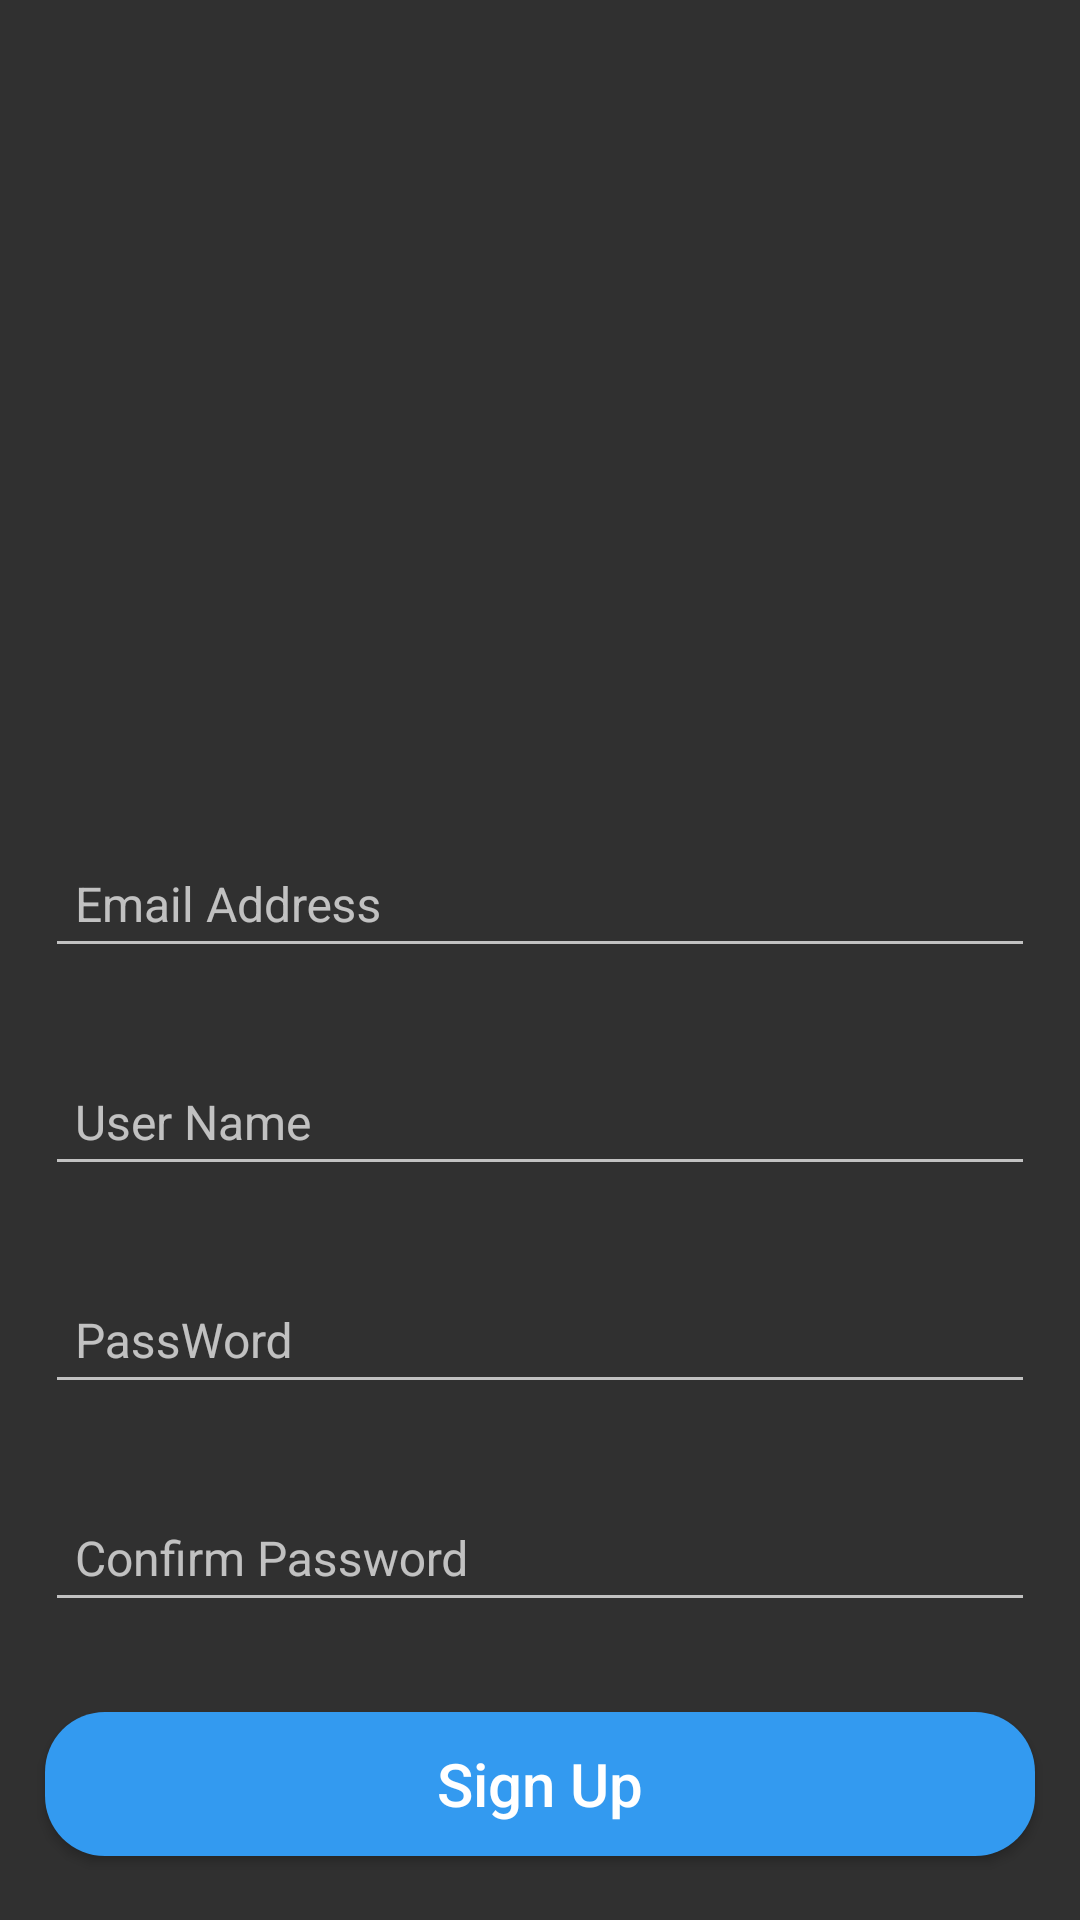

Here is an Android app screen rendered from its layout file. Give the layout XML and the strings, colors and styles it references.
<!-- AndroidManifest.xml: application theme Theme.Design.NoActionBar -->
<!-- res/layout/activity_sign_up.xml -->
<?xml version="1.0" encoding="utf-8"?>
<androidx.constraintlayout.widget.ConstraintLayout xmlns:android="http://schemas.android.com/apk/res/android"
    xmlns:app="http://schemas.android.com/apk/res-auto"
    xmlns:tools="http://schemas.android.com/tools"
    android:layout_width="match_parent"
    android:layout_height="match_parent"
    tools:context=".Account.SignUpActivity">

    <ImageView
        android:id="@+id/imageView2"
        android:layout_width="200dp"
        android:layout_height="200dp"
        android:layout_marginTop="50dp"
        app:layout_constraintEnd_toEndOf="parent"
        app:layout_constraintHorizontal_bias="0.497"
        app:layout_constraintStart_toStartOf="parent"
        app:layout_constraintTop_toTopOf="parent"
        app:srcCompat="@drawable/logo" />

    <com.google.android.material.textfield.TextInputLayout
        android:id="@+id/textInputLayout"
        android:layout_width="0dp"
        android:layout_height="wrap_content"
        android:layout_marginLeft="15dp"
        android:layout_marginRight="15dp"
        android:layout_marginTop="20dp"
        app:layout_constraintEnd_toEndOf="parent"
        app:layout_constraintStart_toStartOf="parent"
        app:layout_constraintTop_toBottomOf="@+id/imageView2">

        <EditText
            android:id="@+id/txtEmailSignUp"
            android:layout_width="match_parent"
            android:layout_height="wrap_content"
            android:textSize="16dp"
            android:padding="10dp"
            android:hint="Email Address"
            android:inputType="textEmailAddress"/>

    </com.google.android.material.textfield.TextInputLayout>
    <com.google.android.material.textfield.TextInputLayout
        android:id="@+id/textInputLayout1"
        android:layout_width="0dp"
        android:layout_height="wrap_content"
        android:layout_marginTop="20dp"
        app:layout_constraintEnd_toEndOf="@+id/textInputLayout"
        app:layout_constraintStart_toStartOf="@+id/textInputLayout"
        app:layout_constraintTop_toBottomOf="@+id/textInputLayout">

        <EditText
            android:id="@+id/txtUserSignUp"
            android:layout_width="match_parent"
            android:layout_height="wrap_content"
            android:textSize="16dp"
            android:padding="10dp"
            android:hint="User Name" />
    </com.google.android.material.textfield.TextInputLayout>
    <com.google.android.material.textfield.TextInputLayout
        android:id="@+id/textInputLayout2"
        android:layout_width="0dp"
        android:layout_height="wrap_content"
        android:layout_marginTop="20dp"
        app:layout_constraintEnd_toEndOf="@+id/textInputLayout1"
        app:layout_constraintStart_toStartOf="@+id/textInputLayout1"
        app:layout_constraintTop_toBottomOf="@+id/textInputLayout1">

        <EditText
            android:id="@+id/txtPassWordSignUp"
            android:layout_width="match_parent"
            android:layout_height="wrap_content"
            android:inputType="textPassword"
            android:textSize="16dp"
            android:padding="10dp"
            android:hint="PassWord" />
    </com.google.android.material.textfield.TextInputLayout>
    <com.google.android.material.textfield.TextInputLayout
        android:id="@+id/textInputLayout3"
        android:layout_width="0dp"
        android:layout_height="wrap_content"
        android:layout_marginTop="20dp"
        app:layout_constraintEnd_toEndOf="@+id/textInputLayout2"
        app:layout_constraintStart_toStartOf="@+id/textInputLayout2"
        app:layout_constraintTop_toBottomOf="@+id/textInputLayout2">

        <EditText
            android:id="@+id/txtConfirmPassWordSignUp"
            android:layout_width="match_parent"
            android:layout_height="wrap_content"
            android:inputType="textPassword"
            android:textSize="16dp"
            android:padding="10dp"
            android:hint="Confirm Password" />
    </com.google.android.material.textfield.TextInputLayout>

    <Button
        android:id="@+id/btnSignUp"
        android:layout_width="0dp"
        android:layout_height="wrap_content"
        android:layout_marginTop="30dp"
        android:background="@drawable/bg_button"
        android:text="Sign Up"
        android:textAllCaps="false"
        android:textColor="@color/white"
        android:textSize="20sp"
        app:layout_constraintEnd_toEndOf="@+id/textInputLayout3"
        app:layout_constraintStart_toStartOf="@+id/textInputLayout3"
        app:layout_constraintTop_toBottomOf="@+id/textInputLayout3" />

    <TextView
        android:id="@+id/txtHaveaAcc"
        android:layout_width="wrap_content"
        android:layout_height="wrap_content"
        android:layout_marginTop="20dp"
        android:text="Already have an account?"
        android:textColor="@color/color_button"
        app:layout_constraintEnd_toEndOf="@+id/btnSignUp"
        app:layout_constraintStart_toStartOf="@+id/btnSignUp"
        app:layout_constraintTop_toBottomOf="@+id/btnSignUp" />

    <ProgressBar
        android:id="@+id/progressBar2"
        style="?android:attr/progressBarStyle"
        android:layout_width="wrap_content"
        android:layout_height="wrap_content"
        android:visibility="gone"
        app:layout_constraintBottom_toBottomOf="parent"
        app:layout_constraintEnd_toEndOf="parent"
        app:layout_constraintStart_toStartOf="parent"
        app:layout_constraintTop_toBottomOf="@+id/txtHaveaAcc" />

</androidx.constraintlayout.widget.ConstraintLayout>
<!-- resources referenced by this layout -->
<resources>
  <color name="color_button">#339AF0</color>
  <color name="white">#FFFFFFFF</color>
  <!-- drawable bg_button (drawable) -->
  <?xml version="1.0" encoding="utf-8"?>
  <selector xmlns:android="http://schemas.android.com/apk/res/android">
      <item
          android:state_pressed="false">
          <shape>
              <solid android:color="@color/color_button" />
              <corners android:radius="20dp" />
          </shape>
      </item>
      <item android:state_pressed="true">
          <shape>
              <solid android:color="#61FAFA" />
              <corners android:radius="20dp" />
              <stroke android:width="1dp"
                  android:color="#3E3C3C"/>
          </shape>>
      </item>
  
  </selector>
</resources>
